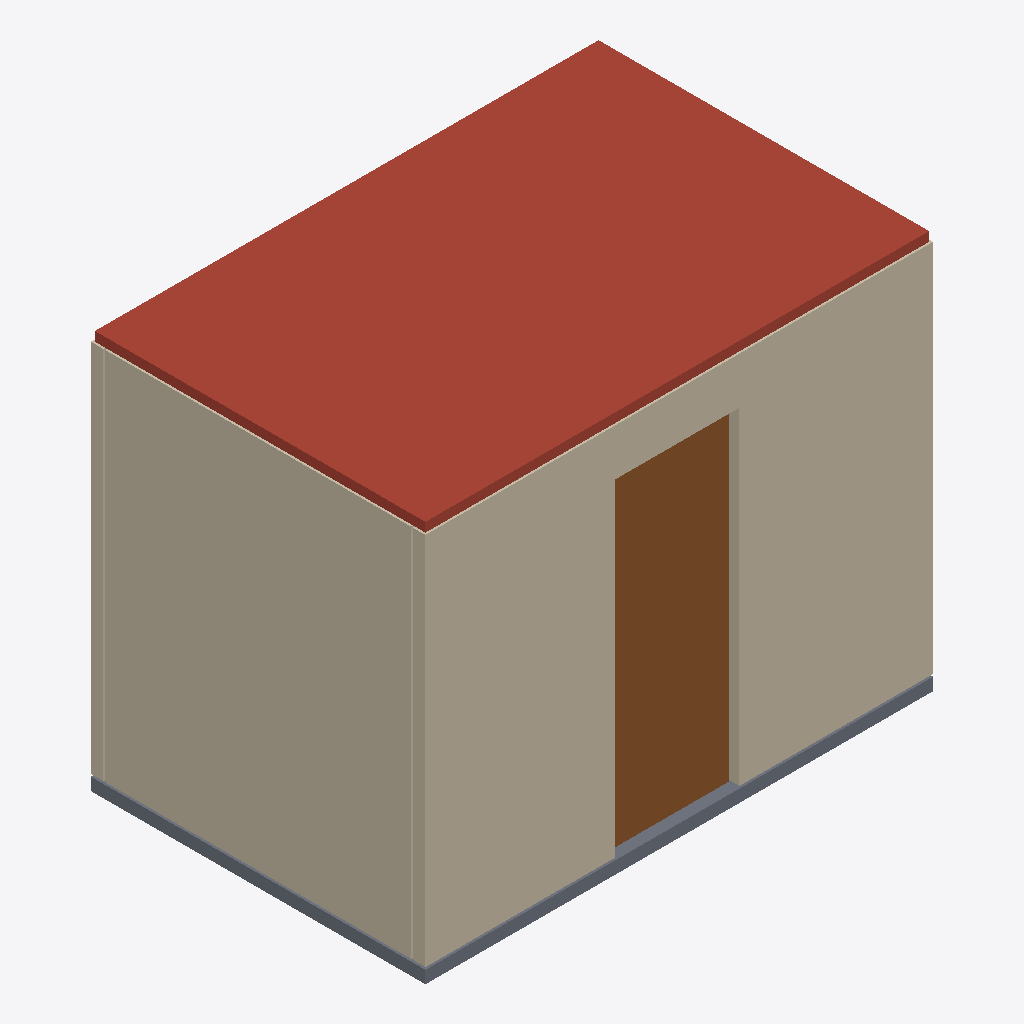
Isometric view of an IFC building model (IFC-SPF (STEP), schema IFC4, length unit metre), seen from the south-west, elements coloured by IFC class: 3 walls (beige), 1 roof (red-brown), 1 door (brown), 1 slab (grey).
Extent 3.3 m × 2.1 m × 2.6 m (x, y, z). Storeys (1): Pod Reference Storey at 0.00 m. Elements (28): 8 IfcCovering, 4 IfcMember, 4 IfcSanitaryTerminal, 4 IfcWall, 2 IfcPlate, 2 IfcSlab, 1 IfcBuildingElementProxy, 1 IfcDiscreteAccessory, 1 IfcDoor, 1 IfcFurniture.

HEADER;
FILE_DESCRIPTION(('ViewDefinition [DesignTransferView]'),'2;1');
FILE_NAME('MOD_BAN__MOD.BAN.POD.GS001__STERCHELEGROUP__CBM-STD.ifc','2026-10-05T06:00:00',('METRA'),('METRA'),'VIVA Sterchele Bathroom Pod Generator','METRA','');
FILE_SCHEMA(('IFC4'));
ENDSEC;
DATA;
#14=IFCPROJECT('yq3lGAjql7g5mIc55V6Mgy',#5,'Sterchele Group Bathroom Pods  CBM-STD','VIVA reference configuration derived from Sterchele Group technical guidance and official product-family information',$,$,$,(#8),#13);
#16=IFCSITE('wDUP1t0Crj0V4YfN_OwdUS',#5,'Factory / project site',$,$,#15,$,$,.ELEMENT.,$,$,$,$,$);
#18=IFCBUILDING('q84a$0W8JHZFwRhNB9TkD_',#5,'Bathroom Pod Host',$,$,#17,$,$,.ELEMENT.,$,$,$);
#20=IFCBUILDINGSTOREY('U6IlO3a7Ay$4THYySRYJV8',#5,'Pod Reference Storey',$,$,#19,$,$,.ELEMENT.,0.0);
#346=IFCSLAB('LxtpMi8XhvheKacMB2ivfH',#5,'Monolithic concrete ceiling panel','Representative concrete ceiling panel for CBM reference geometry','CBM ceiling panel',#345,#344,'CEIL-CORE',.ROOF.);
#184=IFCWALL('kTt$76aqATeEZzNruqVONj',#5,'South reinforced concrete wall','Representative 80 mm wall with entrance opening','CBM reinforced concrete wall',#183,#182,'W-S',.SOLIDWALL.);
#160=IFCWALL('y6cM83yMqV0v0udKA1n2$v',#5,'West reinforced concrete wall','Representative 80 mm wall within manufacturer-declared 40120 mm range','CBM reinforced concrete wall',#159,#158,'W-W',.SOLIDWALL.);
#331=IFCDOOR('VtGMMdBZ7EIVqmfuOhxvPc',#5,'Entrance door','Representative project door; exact system is project-dependent','Internal hinged bathroom door',#330,#329,'DOOR-01',2.1,0.8,.DOOR.,.SINGLE_SWING_RIGHT.,$);
#134=IFCSLAB('FcpzRaG8wnFQkO23vu5$Fj',#5,'Concrete base','Bathroom pod structural base','Factory concrete base',#133,#132,'BASE-01',.BASESLAB.);
#176=IFCWALL('R1gDcZiBYfFzoFKuzHYYPb',#5,'North reinforced concrete wall','Representative 80 mm wall within manufacturer-declared 40120 mm range','CBM reinforced concrete wall',#175,#174,'W-N',.SOLIDWALL.);
ENDSEC;
